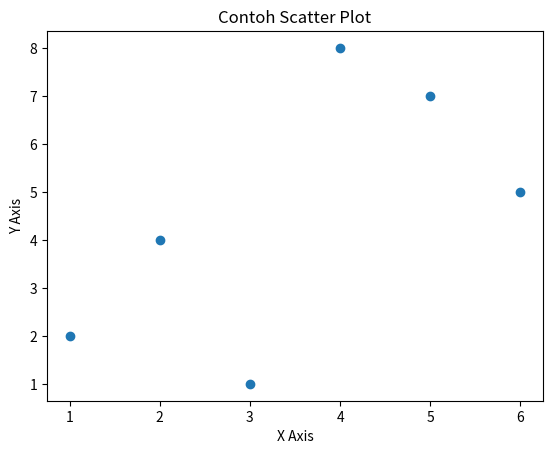

Source code (Python):
import matplotlib.pyplot as plt

# Contoh data
x = [1, 2, 3, 4, 5, 6]
y = [2, 4, 1, 8, 7, 5]

# Membuat scatter plot
plt.scatter(x, y)

# Menambahkan judul dan label sumbu
plt.title('Contoh Scatter Plot')
plt.xlabel('X Axis')
plt.ylabel('Y Axis')

# Menampilkan plot
plt.show()
